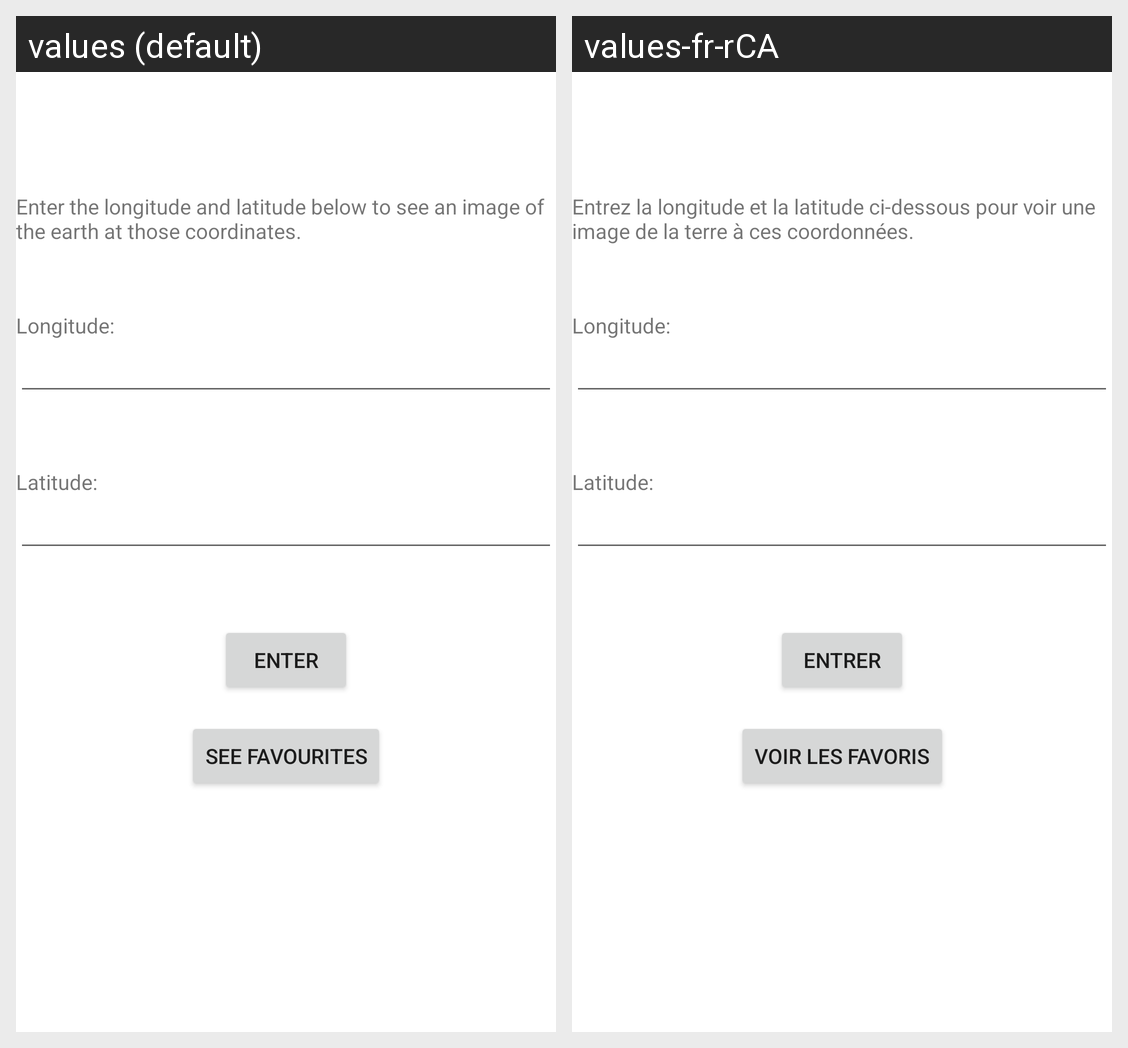

Here is an Android app screen in its default locale and in the app's own translations. Write out the translated-string differences for the strings that appear on this screen.
Android screen res/layout/activity_enter_data.xml rendered under 2 locales, left to right: values (default), values-fr-rCA. Device: Nexus 5 (rendered at 1080×1920; each locale shown at half size, 540×960, under a caption strip naming it); theme Theme.NASAEarthImagery.
Strings drawn on this screen, with the default value and each locale's value (text and hints the layout hard-codes, and strings that could not be matched under every locale, appear in the picture but are not listed):

enter_latitude
  values: Latitude:
  values-fr-rCA: Latitude:

enter_longitude
  values: Longitude:
  values-fr-rCA: Longitude:

enter
  values: Enter
  values-fr-rCA: Entrer

see_favourites
  values: See Favourites
  values-fr-rCA: Voir les favoris

enter_data_explain
  values: Enter the longitude and latitude below to see an image of the earth at those coordinates.
  values-fr-rCA: Entrez la longitude et la latitude ci-dessous pour voir une image de la terre à ces coordonnées.
